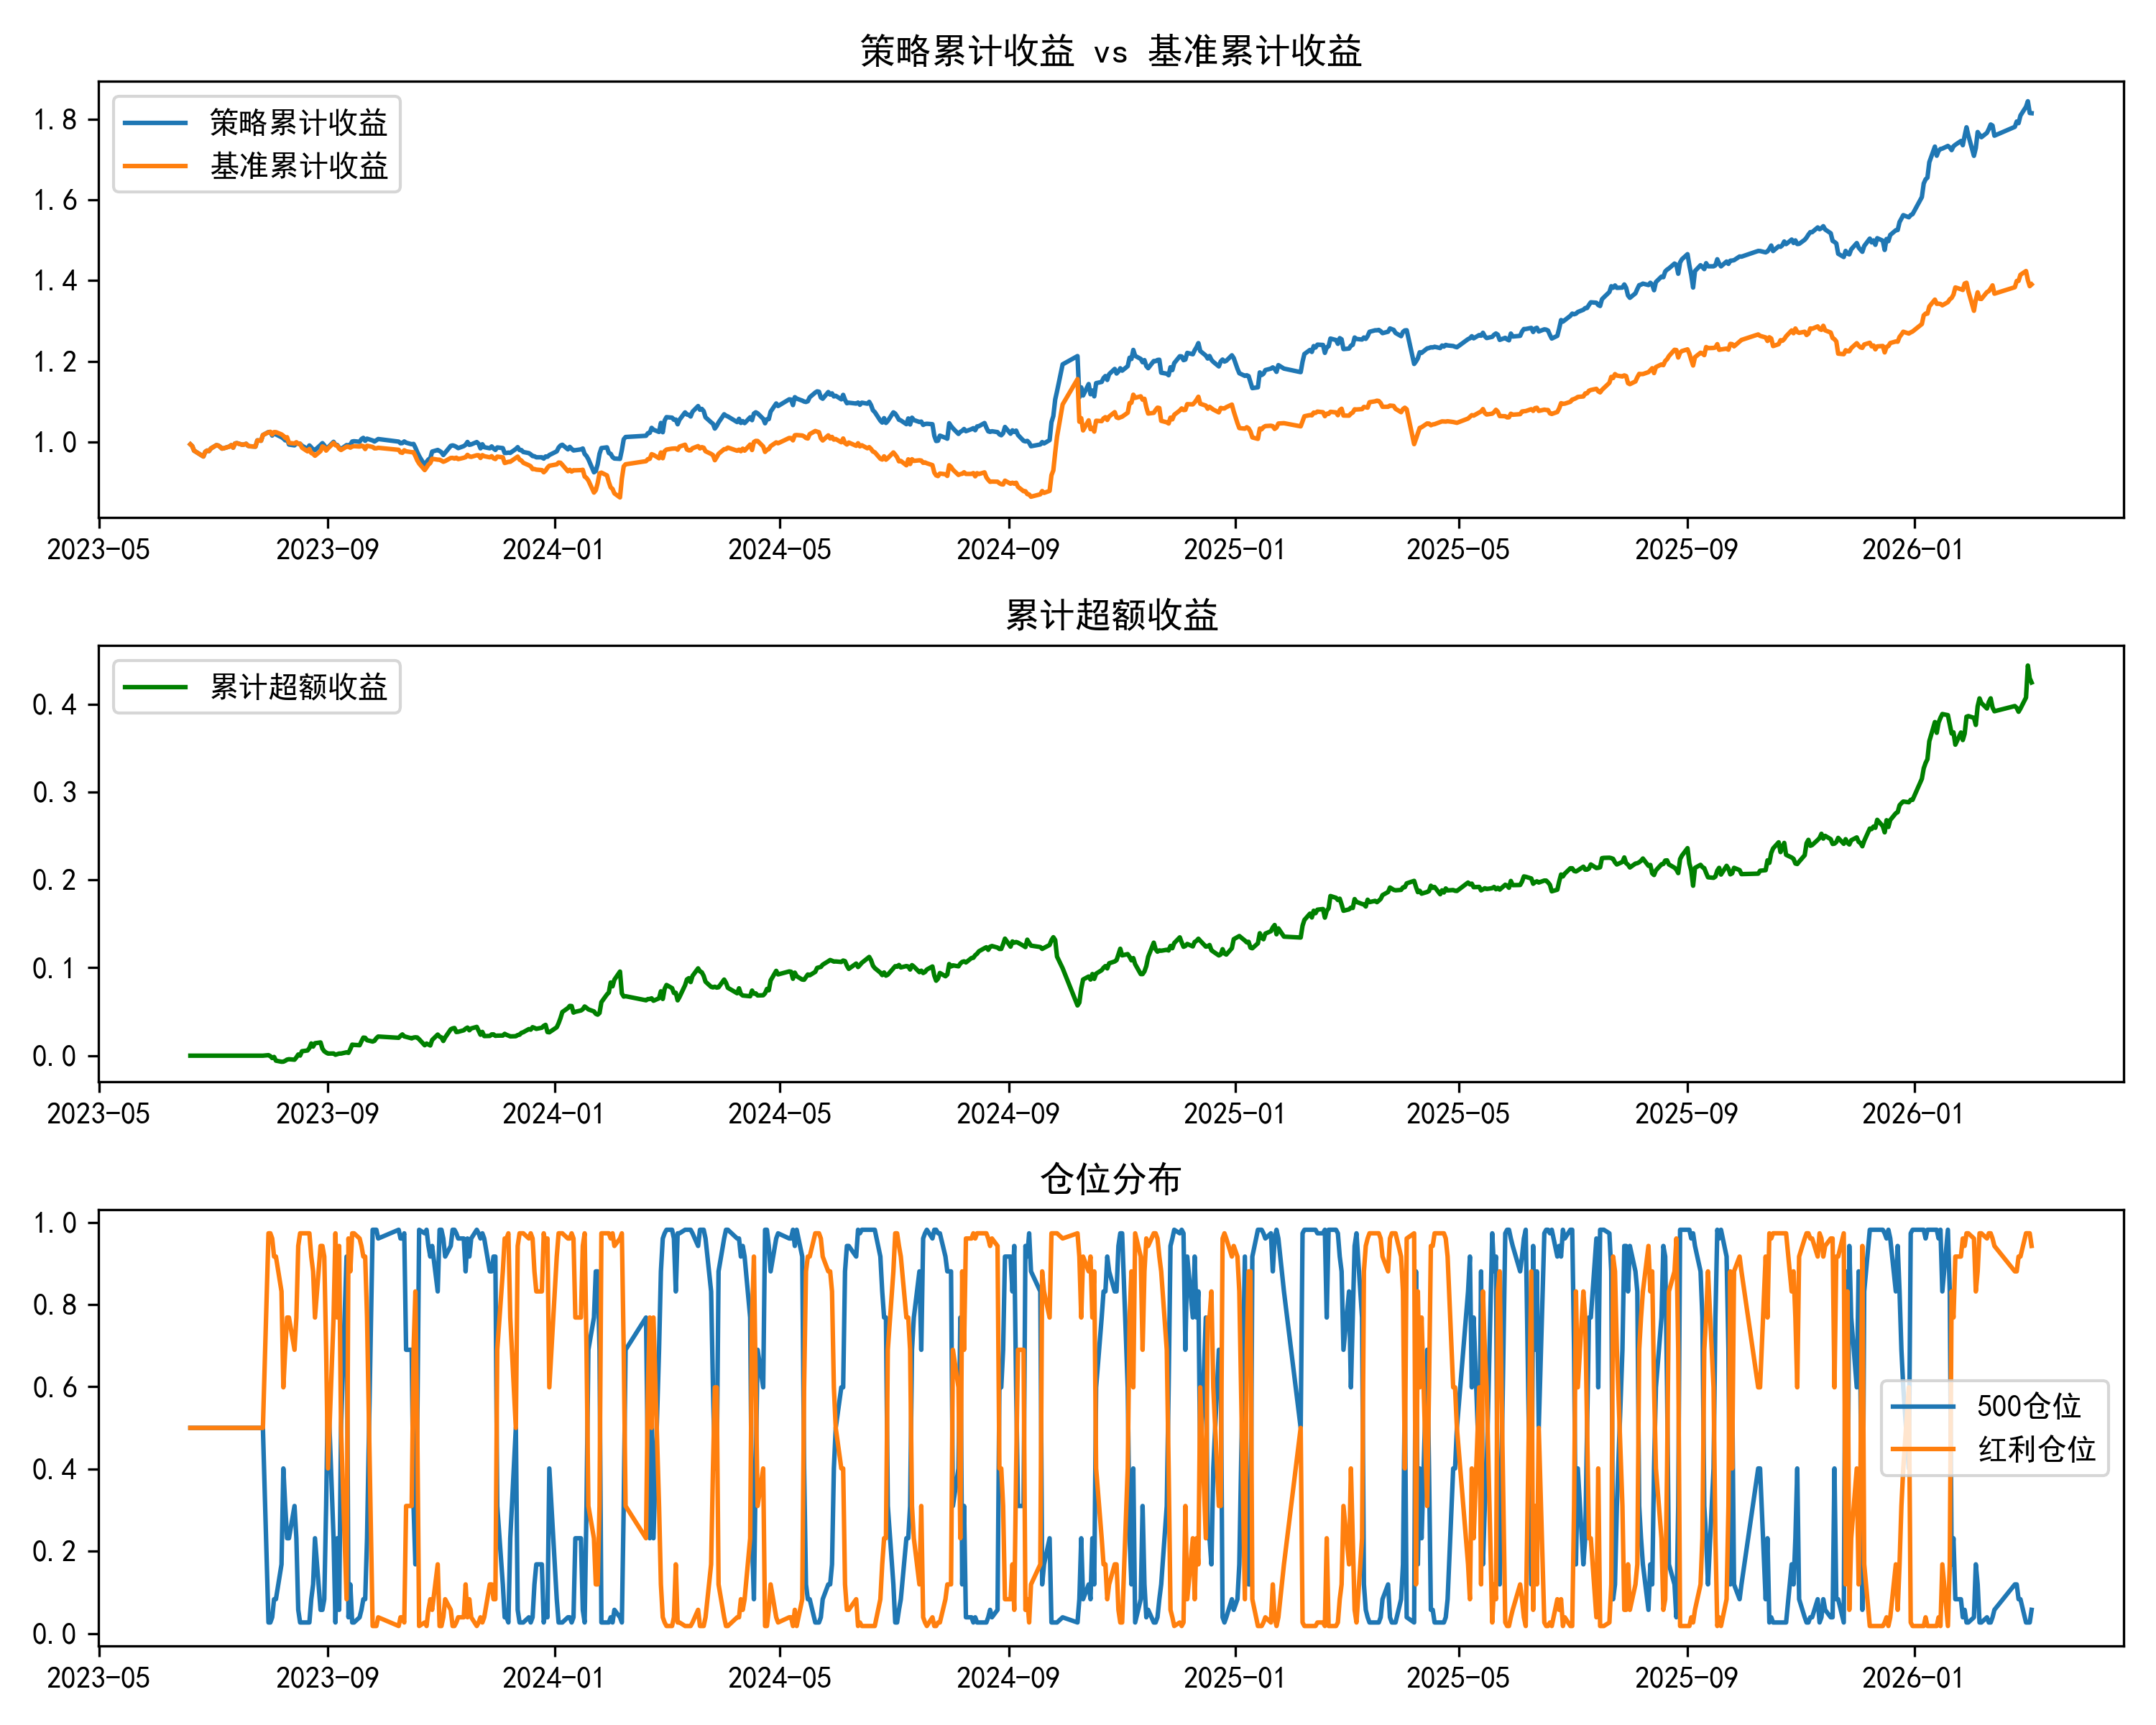

Data behind this chart, as committed beside it:
TradingDay, 因子分位数, 当日500仓位, 当日红利仓位, 500目标仓位, 红利目标仓位, 当日500涨幅, 当日红利涨幅, 策略起始日累计策略收益率, 策略起始日累计基准收益率, 策略起始日累计超额收益率
2026-01-26, 0.1, 0.08317, 0.9168, 0.03917, 0.9608, -1.351, 0.7158, 0.0, 0.0, 0.0
2026-01-27, 0.15, 0.03917, 0.9608, 0.05732, 0.9427, 0.3626, -0.6397, -0.006004, -0.001386, -0.004619
2026-01-28, 0.05, 0.05732, 0.9427, 0.0266, 0.9734, 0.9635, 1.359, 0.00728, 0.01021, -0.002932
2026-01-29, 0.05, 0.0266, 0.9734, 0.0266, 0.9734, -0.994, 1.27, 0.01947, 0.01161, 0.007861
2026-01-30, 0.1, 0.0266, 0.9734, 0.03917, 0.9608, -1.888, -1.115, 0.007892, -0.00358, 0.01147
2026-02-02, 0.3, 0.03917, 0.9608, 0.168, 0.832, -4.257, -2.819, -0.02109, -0.03883, 0.01775
2026-02-03, 0.25, 0.168, 0.832, 0.1192, 0.8808, 3.463, 0.6526, -0.01008, -0.01905, 0.008977
2026-02-04, 0.05, 0.1192, 0.8808, 0.0266, 0.9734, 0.1653, 2.594, 0.01273, -0.005523, 0.01826
2026-02-05, 0.05, 0.0266, 0.9734, 0.0266, 0.9734, -1.98, -0.3511, 0.008738, -0.01711, 0.02585
2026-02-06, 0.1, 0.0266, 0.9734, 0.03917, 0.9608, 0.2525, -0.3524, 0.005345, -0.01761, 0.02295
2026-02-09, 0.05, 0.03917, 0.9608, 0.0266, 0.9734, 1.973, 0.5658, 0.01159, -0.005135, 0.01672
2026-02-10, 0.05, 0.0266, 0.9734, 0.0266, 0.9734, -0.247, 0.5626, 0.01706, -0.003565, 0.02063
2026-02-11, 0.1, 0.0266, 0.9734, 0.03917, 0.9608, 0.3714, 0.6294, 0.02339, 0.001421, 0.02197
2026-02-12, 0.15, 0.03917, 0.9608, 0.05732, 0.9427, 1.316, -0.2085, 0.02187, 0.006966, 0.0149
2026-02-13, 0.25, 0.05732, 0.9427, 0.1192, 0.8808, -1.583, -1.393, 0.007526, -0.008016, 0.01554
2026-02-24, 0.25, 0.1192, 0.8808, 0.1192, 0.8808, 1.072, 1.271, 0.02009, 0.003607, 0.01649
2026-02-25, 0.2, 0.1192, 0.8808, 0.08317, 0.9168, 1.591, 0.6276, 0.02767, 0.01474, 0.01293
2026-02-26, 0.2, 0.08317, 0.9168, 0.08317, 0.9168, 0.3213, -0.2772, 0.02533, 0.01497, 0.01037
2026-02-27, 0.05, 0.08317, 0.9168, 0.0266, 0.9734, 1.121, 1.042, 0.03609, 0.02594, 0.01014
2026-03-02, 0.05, 0.0266, 0.9734, 0.0266, 0.9734, 0.0792, 1.238, 0.04859, 0.0327, 0.01589
2026-03-03, 0.05, 0.0266, 0.9734, 0.0266, 0.9734, -4.074, 0.8832, 0.05647, 0.01622, 0.04025
2026-03-04, 0.15, 0.0266, 0.9734, 0.05732, 0.9427, -0.4948, -1.616, 0.03971, 0.005496, 0.03422
2026-03-05, 0.2, 0.05732, 0.9427, 0.08317, 0.9168, 0.7045, -0.0684, 0.03946, 0.008694, 0.03077
